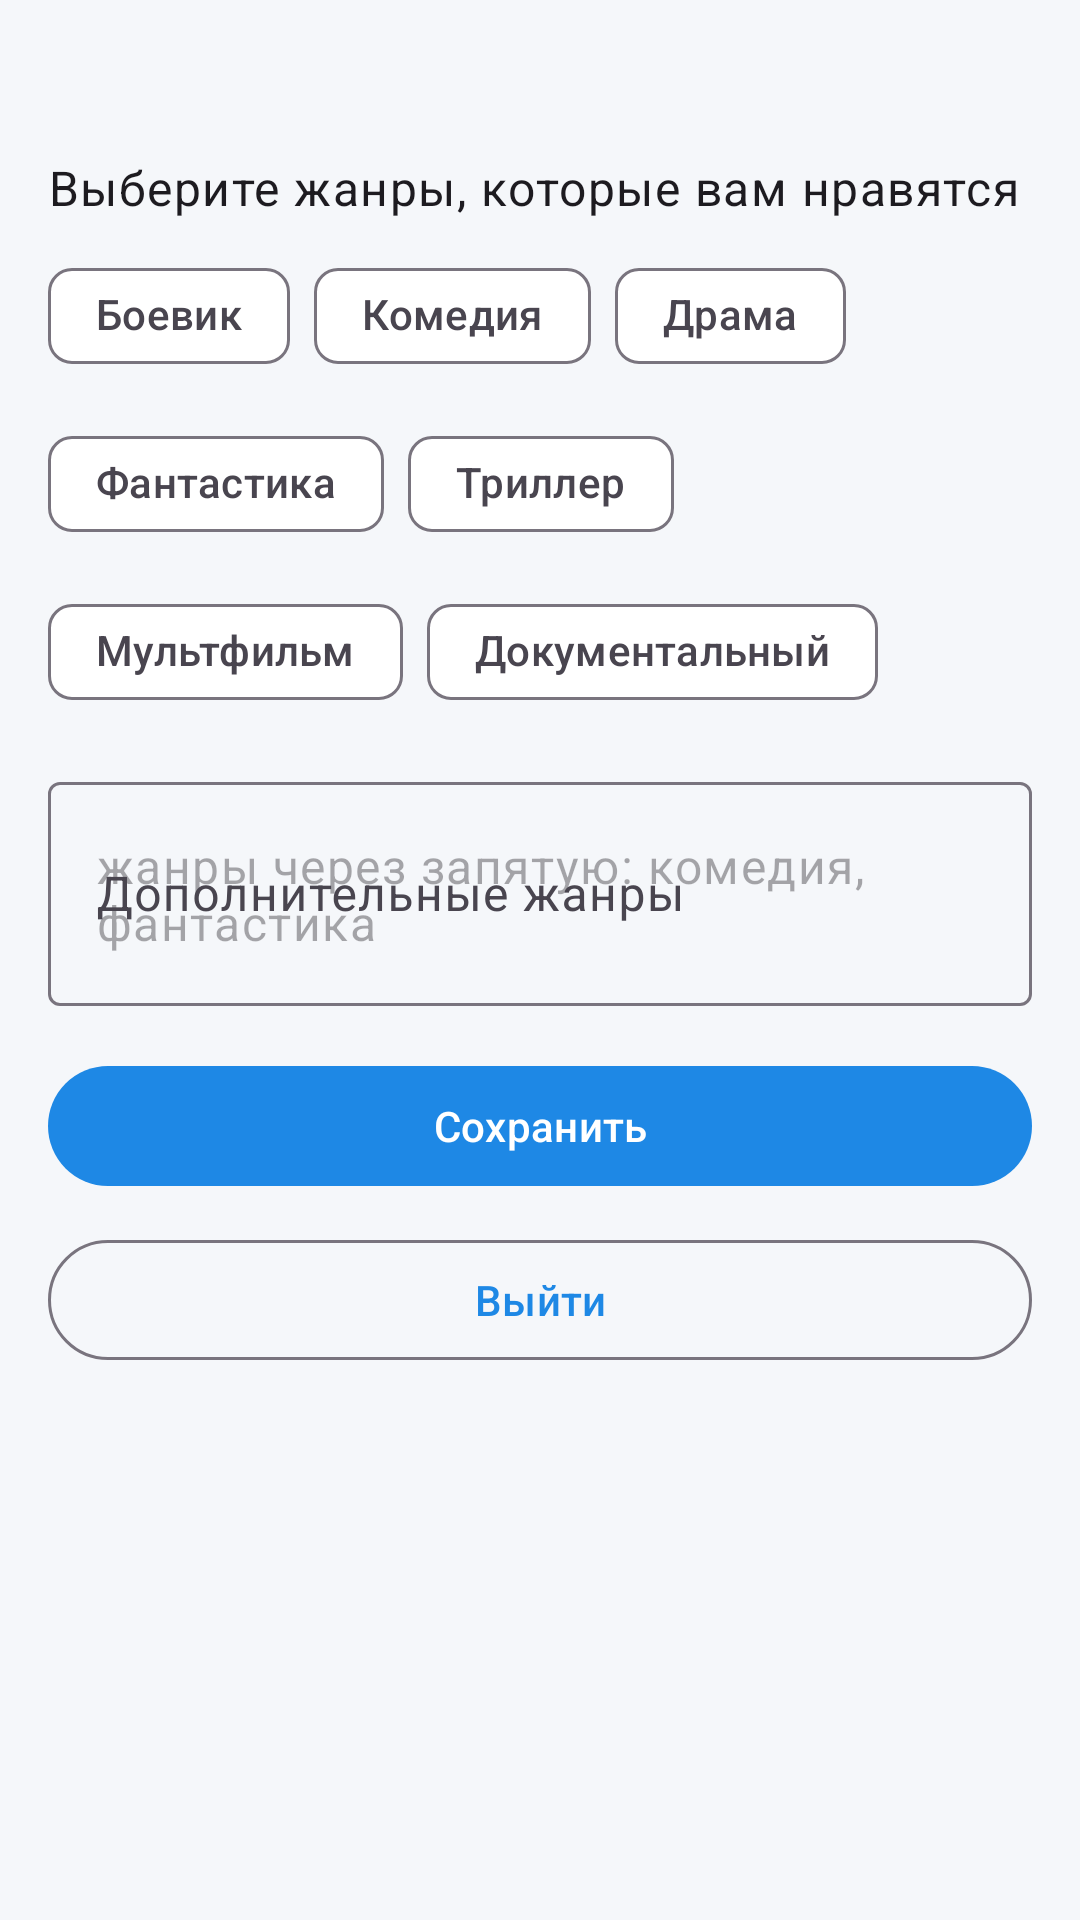

Produce the Android XML layout that renders to this screen, including the resource entries it uses.
<!-- AndroidManifest.xml: application theme Theme.MovieAndroid -->
<!-- res/layout/fragment_preferences.xml -->
<?xml version="1.0" encoding="utf-8"?>
<ScrollView xmlns:android="http://schemas.android.com/apk/res/android"
    xmlns:app="http://schemas.android.com/apk/res-auto"
    android:layout_width="match_parent"
    android:layout_height="match_parent">

    <LinearLayout
        android:layout_width="match_parent"
        android:layout_height="wrap_content"
        android:orientation="vertical"
        android:padding="16dp">

        <TextView
            android:id="@+id/accountInfoText"
            android:layout_width="match_parent"
            android:layout_height="wrap_content"
            android:textAppearance="?attr/textAppearanceTitleMedium" />

        <TextView
            android:layout_width="match_parent"
            android:layout_height="wrap_content"
            android:layout_marginTop="14dp"
            android:text="@string/choose_genres"
            android:textAppearance="?attr/textAppearanceBodyLarge" />

        <com.google.android.material.chip.ChipGroup
            android:id="@+id/genresChipGroup"
            android:layout_width="match_parent"
            android:layout_height="wrap_content"
            android:layout_marginTop="8dp"
            app:singleSelection="false">

            <com.google.android.material.chip.Chip
                android:id="@+id/chipAction"
                style="@style/Widget.Material3.Chip.Filter"
                android:layout_width="wrap_content"
                android:layout_height="wrap_content"
                android:text="@string/genre_action" />

            <com.google.android.material.chip.Chip
                android:id="@+id/chipComedy"
                style="@style/Widget.Material3.Chip.Filter"
                android:layout_width="wrap_content"
                android:layout_height="wrap_content"
                android:text="@string/genre_comedy" />

            <com.google.android.material.chip.Chip
                android:id="@+id/chipDrama"
                style="@style/Widget.Material3.Chip.Filter"
                android:layout_width="wrap_content"
                android:layout_height="wrap_content"
                android:text="@string/genre_drama" />

            <com.google.android.material.chip.Chip
                android:id="@+id/chipSciFi"
                style="@style/Widget.Material3.Chip.Filter"
                android:layout_width="wrap_content"
                android:layout_height="wrap_content"
                android:text="@string/genre_scifi" />

            <com.google.android.material.chip.Chip
                android:id="@+id/chipThriller"
                style="@style/Widget.Material3.Chip.Filter"
                android:layout_width="wrap_content"
                android:layout_height="wrap_content"
                android:text="@string/genre_thriller" />

            <com.google.android.material.chip.Chip
                android:id="@+id/chipAnimation"
                style="@style/Widget.Material3.Chip.Filter"
                android:layout_width="wrap_content"
                android:layout_height="wrap_content"
                android:text="@string/genre_animation" />

            <com.google.android.material.chip.Chip
                android:id="@+id/chipDocumentary"
                style="@style/Widget.Material3.Chip.Filter"
                android:layout_width="wrap_content"
                android:layout_height="wrap_content"
                android:text="@string/genre_documentary" />
        </com.google.android.material.chip.ChipGroup>

        <com.google.android.material.textfield.TextInputLayout
            android:layout_width="match_parent"
            android:layout_height="wrap_content"
            android:layout_marginTop="14dp"
            android:hint="@string/extra_genres">

            <com.google.android.material.textfield.TextInputEditText
                android:id="@+id/extraGenresInput"
                android:layout_width="match_parent"
                android:layout_height="wrap_content"
                android:hint="@string/genres_hint" />
        </com.google.android.material.textfield.TextInputLayout>

        <com.google.android.material.button.MaterialButton
            android:id="@+id/savePrefsButton"
            android:layout_width="match_parent"
            android:layout_height="wrap_content"
            android:layout_marginTop="16dp"
            android:text="@string/save" />

        <com.google.android.material.button.MaterialButton
            android:id="@+id/logoutButton"
            style="@style/Widget.Material3.Button.OutlinedButton"
            android:layout_width="match_parent"
            android:layout_height="wrap_content"
            android:layout_marginTop="10dp"
            android:text="@string/toolbar_logout" />
    </LinearLayout>
</ScrollView>
<!-- resources referenced by this layout -->
<resources>
  <string name="choose_genres">Выберите жанры, которые вам нравятся</string>
  <string name="extra_genres">Дополнительные жанры</string>
  <string name="genre_action">Боевик</string>
  <string name="genre_animation">Мультфильм</string>
  <string name="genre_comedy">Комедия</string>
  <string name="genre_documentary">Документальный</string>
  <string name="genre_drama">Драма</string>
  <string name="genre_scifi">Фантастика</string>
  <string name="genre_thriller">Триллер</string>
  <string name="genres_hint">жанры через запятую: комедия, фантастика</string>
  <string name="save">Сохранить</string>
  <string name="toolbar_logout">Выйти</string>
  <style name="Theme.MovieAndroid" parent="Theme.Material3.DayNight.NoActionBar">
          <item name="colorPrimary">@color/seed</item>
          <item name="colorOnPrimary">@color/on_seed</item>
          <item name="android:colorBackground">@color/background</item>
          <item name="colorSurface">@color/surface</item>
          <item name="colorOnSurface">@color/on_surface</item>
          <item name="android:statusBarColor">@color/seed</item>
      </style>
  <color name="seed">#1E88E5</color>
  <color name="on_seed">#FFFFFF</color>
  <color name="background">#F5F7FA</color>
  <color name="surface">#FFFFFF</color>
  <color name="on_surface">#1B1E28</color>
</resources>
